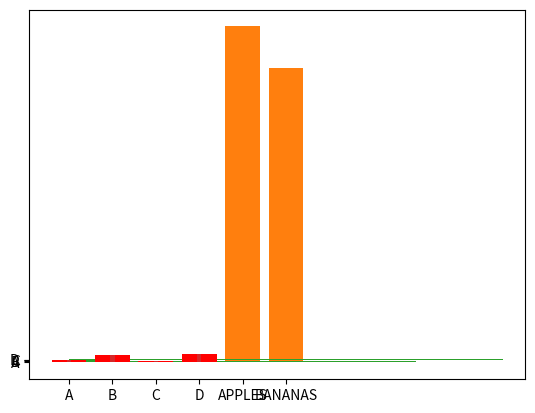

This figure's Python source:
#!/usr/bin/env python
# coding: utf-8

# # Creating Bars
# with pyplot , bar() function can be useful to daw bar graphs

# In[1]:


#draw 4 bar graphs
import matplotlib.pyplot as plt
import numpy as np

x = np.array(["A","B","C","D"])
y = np.array([3,8,1,10])

plt.bar(x,y)
plt.show()


# The bar() function takes arguments that describes the layout of the bars.
# 
# The categories and their values represented by the first and second argument as arrays.

# In[2]:


x = ["APPLES", "BANANAS"]
y = [400, 350]
plt.bar(x, y)


# In[6]:


#HORIZONTAL BARS
import matplotlib.pyplot as plt
import numpy as np

x = np.array(["A", "B", "C", "D"])
y = np.array([3, 8, 1, 10])

plt.barh(x, y)
plt.show()


# In[7]:


#BAR COLOUR
import matplotlib.pyplot as plt
import numpy as np

x = np.array(["A", "B", "C", "D"])
y = np.array([3, 8, 1, 10])

plt.bar(x, y, color = "red")
plt.show()


# In[8]:


#BAR WIDTH
import matplotlib.pyplot as plt
import numpy as np

x = np.array(["A", "B", "C", "D"])
y = np.array([3, 8, 1, 10])

plt.bar(x, y, width = 0.1)
plt.show()

